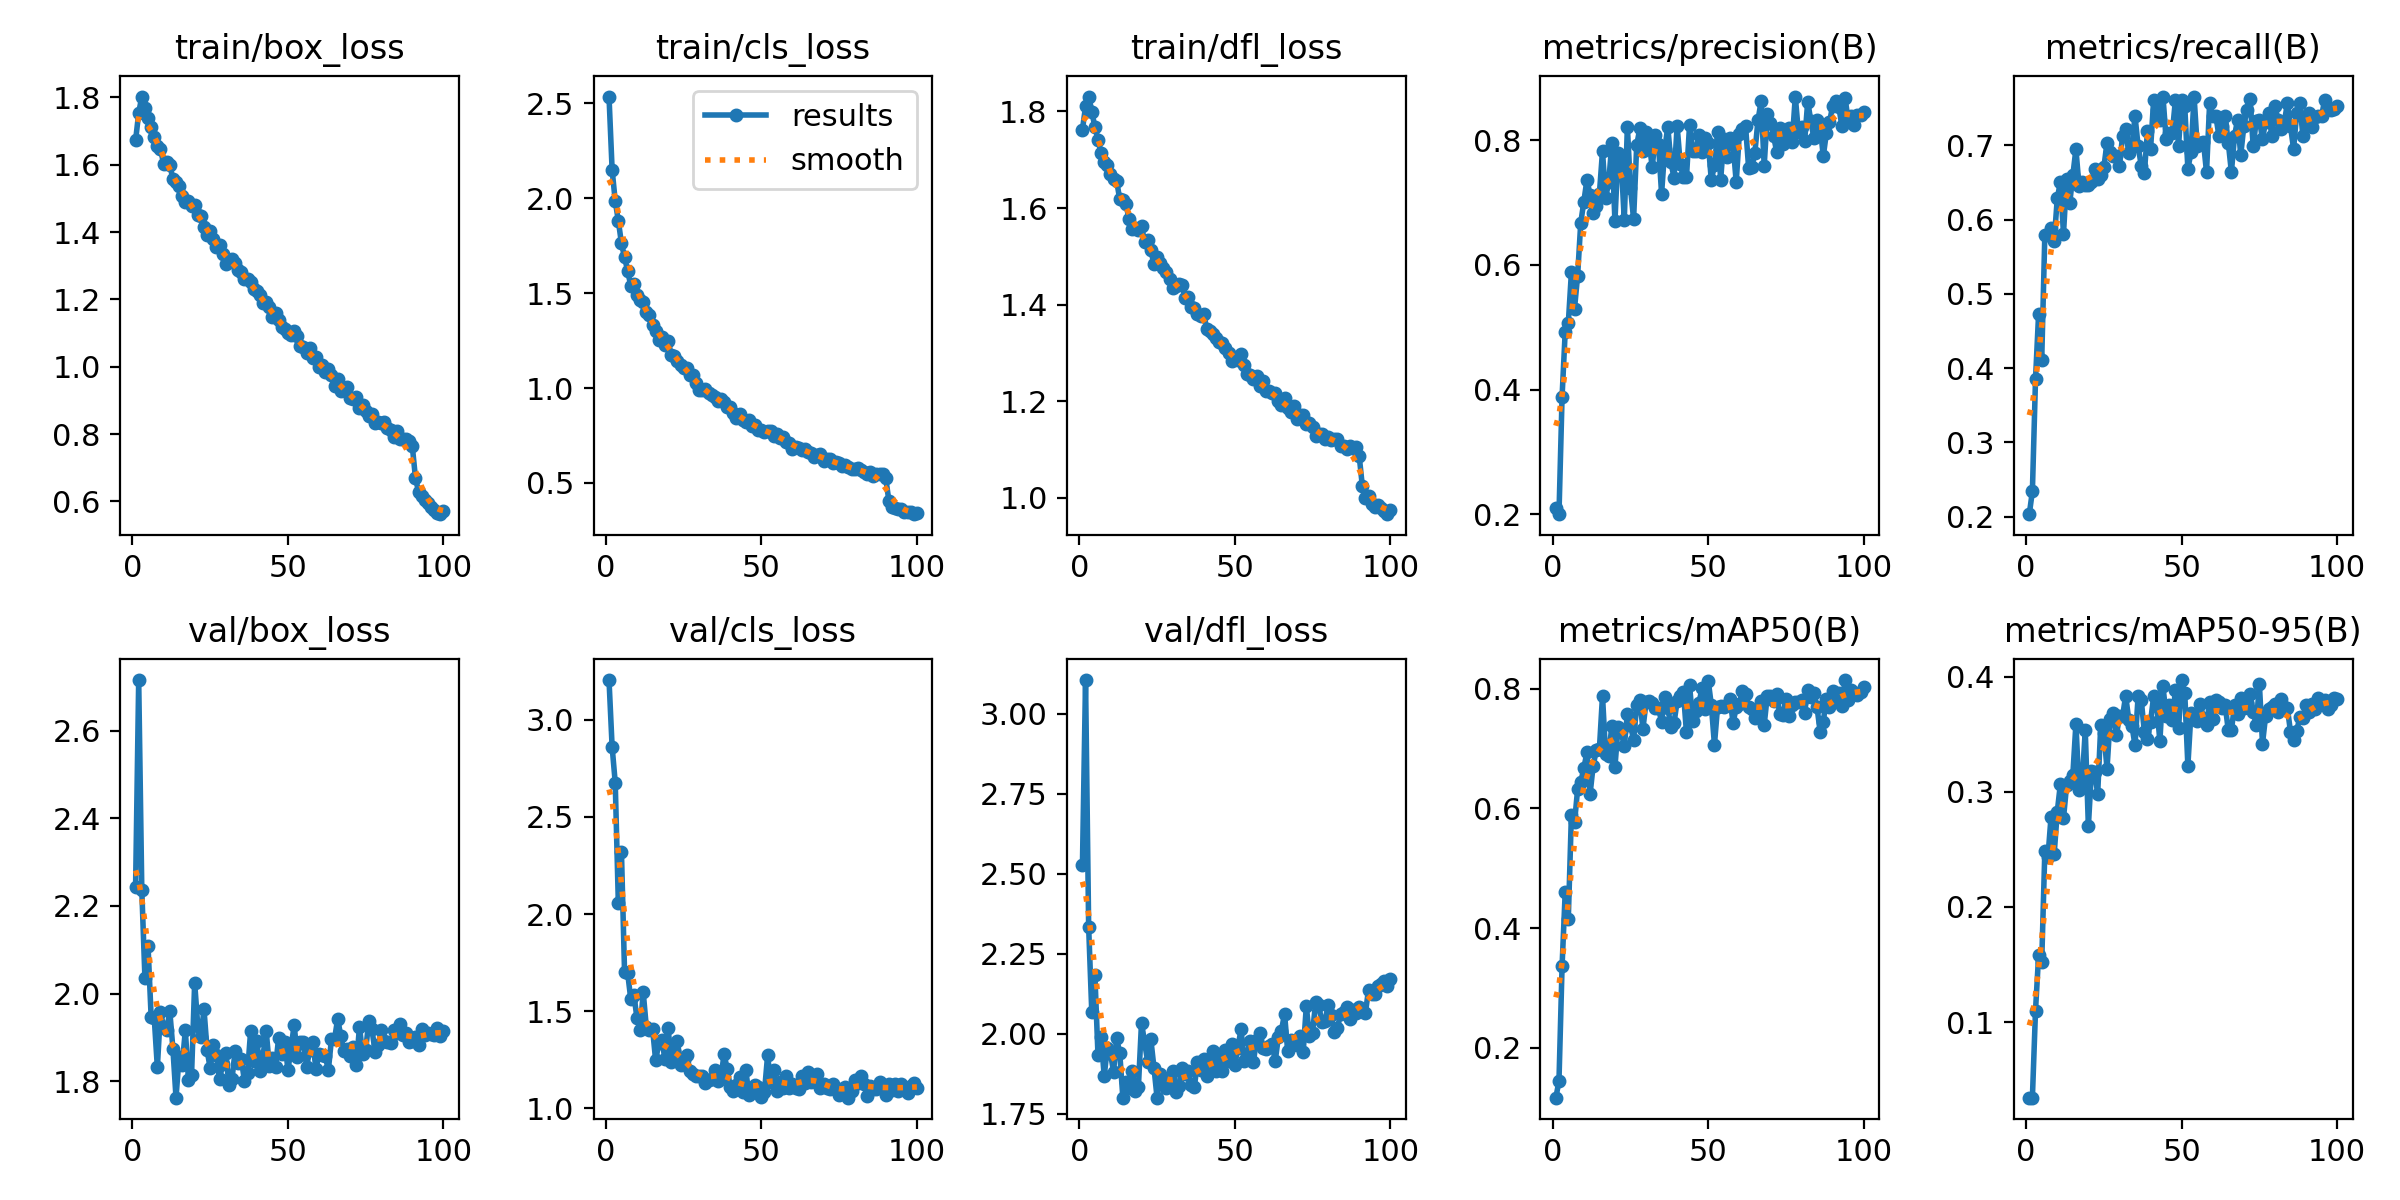

Data behind this chart, as committed beside it:
epoch, time, train/box_loss, train/cls_loss, train/dfl_loss, metrics/precision(B), metrics/recall(B), metrics/mAP50(B), metrics/mAP50-95(B), val/box_loss, val/cls_loss, val/dfl_loss, lr/pg0, lr/pg1, lr/pg2
1, 22.97, 1.672, 2.537, 1.762, 0.2101, 0.2035, 0.1168, 0.03441, 2.243, 3.206, 2.526, 0.000661, 0.000661, 0.000661
2, 45.73, 1.753, 2.15, 1.811, 0.1999, 0.2345, 0.1447, 0.03427, 2.715, 2.862, 3.105, 0.001315, 0.001315, 0.001315
3, 66.95, 1.802, 1.986, 1.831, 0.3887, 0.385, 0.3368, 0.11, 2.235, 2.677, 2.333, 0.001955, 0.001955, 0.001955
4, 89.02, 1.769, 1.881, 1.799, 0.4926, 0.4734, 0.4596, 0.1579, 2.036, 2.057, 2.069, 0.001941, 0.001941, 0.001941
5, 109.7, 1.739, 1.763, 1.768, 0.5063, 0.4115, 0.4153, 0.1525, 2.109, 2.32, 2.185, 0.001921, 0.001921, 0.001921
6, 129.6, 1.711, 1.689, 1.742, 0.5881, 0.5796, 0.5895, 0.2485, 1.947, 1.7, 1.933, 0.001901, 0.001901, 0.001901
7, 150.5, 1.682, 1.617, 1.713, 0.5301, 0.5796, 0.5765, 0.2433, 1.944, 1.695, 1.991, 0.001881, 0.001881, 0.001881
8, 172.1, 1.655, 1.539, 1.695, 0.5829, 0.5885, 0.6319, 0.2783, 1.832, 1.562, 1.867, 0.001861, 0.001861, 0.001861
9, 192.7, 1.647, 1.548, 1.689, 0.6675, 0.5708, 0.6439, 0.2459, 1.958, 1.585, 1.956, 0.001842, 0.001842, 0.001842
10, 214.9, 1.603, 1.488, 1.671, 0.7019, 0.6283, 0.667, 0.2827, 1.924, 1.462, 1.94, 0.001822, 0.001822, 0.001822
11, 236, 1.608, 1.465, 1.661, 0.737, 0.6504, 0.694, 0.3066, 1.917, 1.402, 1.882, 0.001802, 0.001802, 0.001802
12, 256.5, 1.599, 1.456, 1.657, 0.7124, 0.5808, 0.6239, 0.277, 1.96, 1.597, 1.986, 0.001782, 0.001782, 0.001782
13, 277.5, 1.558, 1.403, 1.618, 0.6836, 0.6549, 0.6715, 0.3055, 1.874, 1.417, 1.939, 0.001762, 0.001762, 0.001762
14, 297.5, 1.549, 1.384, 1.616, 0.6939, 0.6219, 0.6967, 0.3091, 1.762, 1.403, 1.8, 0.001743, 0.001743, 0.001743
15, 315.1, 1.537, 1.331, 1.608, 0.7143, 0.6593, 0.699, 0.3145, 1.856, 1.41, 1.848, 0.001723, 0.001723, 0.001723
16, 331.7, 1.508, 1.302, 1.577, 0.7826, 0.6947, 0.788, 0.3591, 1.838, 1.245, 1.831, 0.001703, 0.001703, 0.001703
17, 348.8, 1.489, 1.254, 1.556, 0.7083, 0.6445, 0.6901, 0.3013, 1.916, 1.334, 1.884, 0.001683, 0.001683, 0.001683
18, 365.3, 1.493, 1.269, 1.558, 0.7326, 0.6504, 0.6881, 0.3077, 1.803, 1.351, 1.82, 0.001663, 0.001663, 0.001663
19, 382, 1.478, 1.228, 1.555, 0.7954, 0.646, 0.7379, 0.3534, 1.814, 1.251, 1.834, 0.001644, 0.001644, 0.001644
20, 399.6, 1.479, 1.248, 1.562, 0.6704, 0.646, 0.6692, 0.27, 2.024, 1.415, 2.035, 0.001624, 0.001624, 0.001624
21, 421.5, 1.451, 1.174, 1.531, 0.7805, 0.6504, 0.7352, 0.3182, 1.926, 1.239, 1.971, 0.001604, 0.001604, 0.001604
22, 444.2, 1.448, 1.17, 1.534, 0.7681, 0.6681, 0.7287, 0.3171, 1.901, 1.295, 1.913, 0.001584, 0.001584, 0.001584
23, 465.8, 1.415, 1.141, 1.513, 0.6722, 0.6549, 0.7034, 0.2984, 1.964, 1.345, 1.982, 0.001564, 0.001564, 0.001564
24, 490.1, 1.39, 1.121, 1.484, 0.8216, 0.6593, 0.7578, 0.3584, 1.871, 1.223, 1.894, 0.001545, 0.001545, 0.001545
25, 512.9, 1.403, 1.106, 1.498, 0.7233, 0.6708, 0.7386, 0.351, 1.829, 1.25, 1.8, 0.001525, 0.001525, 0.001525
26, 536.3, 1.379, 1.107, 1.486, 0.6737, 0.7035, 0.7145, 0.32, 1.882, 1.275, 1.875, 0.001505, 0.001505, 0.001505
27, 559.4, 1.356, 1.067, 1.476, 0.7923, 0.6903, 0.7724, 0.3631, 1.859, 1.193, 1.844, 0.001485, 0.001485, 0.001485
28, 581.3, 1.36, 1.071, 1.468, 0.8192, 0.6858, 0.7809, 0.3682, 1.804, 1.176, 1.83, 0.001465, 0.001465, 0.001465
29, 603.5, 1.334, 1.025, 1.454, 0.7827, 0.6858, 0.7329, 0.3489, 1.839, 1.164, 1.863, 0.001446, 0.001446, 0.001446
30, 625.5, 1.305, 0.9903, 1.435, 0.8135, 0.6726, 0.777, 0.3656, 1.865, 1.165, 1.884, 0.001426, 0.001426, 0.001426
31, 647.3, 1.315, 0.9911, 1.438, 0.796, 0.7124, 0.7795, 0.3654, 1.792, 1.163, 1.818, 0.001406, 0.001406, 0.001406
32, 669, 1.319, 0.9928, 1.443, 0.7571, 0.7212, 0.7764, 0.3835, 1.804, 1.127, 1.837, 0.001386, 0.001386, 0.001386
33, 690.2, 1.308, 0.9728, 1.441, 0.8081, 0.6893, 0.7669, 0.3623, 1.869, 1.145, 1.895, 0.001366, 0.001366, 0.001366
34, 711.6, 1.287, 0.9645, 1.414, 0.7935, 0.6973, 0.7676, 0.3575, 1.842, 1.148, 1.874, 0.001347, 0.001347, 0.001347
35, 733.3, 1.282, 0.9505, 1.415, 0.7144, 0.7389, 0.7446, 0.3403, 1.85, 1.195, 1.885, 0.001327, 0.001327, 0.001327
36, 754.9, 1.262, 0.9342, 1.394, 0.7857, 0.6991, 0.7865, 0.383, 1.801, 1.14, 1.84, 0.001307, 0.001307, 0.001307
37, 777, 1.261, 0.9409, 1.394, 0.8218, 0.6726, 0.7678, 0.38, 1.82, 1.157, 1.834, 0.001287, 0.001287, 0.001287
38, 800, 1.251, 0.9241, 1.381, 0.765, 0.6625, 0.7364, 0.3521, 1.915, 1.279, 1.912, 0.001267, 0.001267, 0.001267
39, 821.9, 1.231, 0.8985, 1.377, 0.7402, 0.7185, 0.7425, 0.3459, 1.847, 1.201, 1.887, 0.001248, 0.001248, 0.001248
40, 844, 1.223, 0.8999, 1.381, 0.8232, 0.6947, 0.7791, 0.3608, 1.892, 1.11, 1.921, 0.001228, 0.001228, 0.001228
41, 866.8, 1.213, 0.8708, 1.349, 0.7625, 0.7611, 0.7882, 0.3831, 1.824, 1.087, 1.869, 0.001208, 0.001208, 0.001208
42, 888.8, 1.19, 0.8425, 1.345, 0.7415, 0.7478, 0.7952, 0.3745, 1.858, 1.121, 1.919, 0.001188, 0.001188, 0.001188
43, 910.5, 1.191, 0.8629, 1.34, 0.7408, 0.7335, 0.7268, 0.3439, 1.915, 1.158, 1.947, 0.001168, 0.001168, 0.001168
44, 932.6, 1.177, 0.83, 1.331, 0.8248, 0.7655, 0.8056, 0.3917, 1.835, 1.081, 1.884, 0.001149, 0.001149, 0.001149
45, 954.3, 1.146, 0.8204, 1.324, 0.7837, 0.708, 0.7456, 0.3657, 1.852, 1.195, 1.921, 0.001129, 0.001129, 0.001129
46, 976.3, 1.158, 0.8288, 1.321, 0.7832, 0.7168, 0.7621, 0.3755, 1.833, 1.067, 1.883, 0.001109, 0.001109, 0.001109
47, 998.4, 1.139, 0.8017, 1.31, 0.8089, 0.7168, 0.7757, 0.3625, 1.898, 1.098, 1.949, 0.001089, 0.001089, 0.001089
48, 1020, 1.117, 0.8072, 1.301, 0.7812, 0.7611, 0.8002, 0.3883, 1.863, 1.117, 1.913, 0.001069, 0.001069, 0.001069
49, 1041, 1.111, 0.7804, 1.283, 0.8034, 0.6991, 0.7656, 0.3551, 1.89, 1.11, 1.969, 0.00105, 0.00105, 0.00105
50, 1064, 1.099, 0.7813, 1.287, 0.7961, 0.7602, 0.8131, 0.397, 1.825, 1.055, 1.903, 0.00103, 0.00103, 0.00103
51, 1086, 1.094, 0.7687, 1.285, 0.736, 0.7522, 0.7727, 0.3857, 1.875, 1.085, 1.956, 0.00101, 0.00101, 0.00101
52, 1108, 1.107, 0.7731, 1.298, 0.7601, 0.6681, 0.7061, 0.3226, 1.929, 1.271, 2.014, 0.0009902, 0.0009902, 0.0009902
53, 1130, 1.092, 0.7727, 1.275, 0.813, 0.6903, 0.7699, 0.3686, 1.854, 1.134, 1.915, 0.0009704, 0.0009704, 0.0009704
54, 1152, 1.063, 0.7457, 1.257, 0.737, 0.7655, 0.7702, 0.3656, 1.889, 1.197, 1.938, 0.0009506, 0.0009506, 0.0009506
55, 1174, 1.058, 0.7566, 1.255, 0.802, 0.6991, 0.7692, 0.3613, 1.889, 1.087, 1.979, 0.0009308, 0.0009308, 0.0009308
56, 1196, 1.041, 0.7366, 1.245, 0.7734, 0.7035, 0.7731, 0.3761, 1.833, 1.134, 1.913, 0.000911, 0.000911, 0.000911
57, 1217, 1.055, 0.7433, 1.252, 0.8033, 0.7047, 0.7826, 0.3642, 1.87, 1.103, 1.982, 0.0008912, 0.0008912, 0.0008912
58, 1239, 1.024, 0.7155, 1.232, 0.7935, 0.6637, 0.7428, 0.3584, 1.89, 1.168, 2.003, 0.0008714, 0.0008714, 0.0008714
59, 1261, 1.027, 0.7121, 1.242, 0.733, 0.7566, 0.769, 0.3783, 1.827, 1.104, 1.956, 0.0008516, 0.0008516, 0.0008516
60, 1283, 0.9995, 0.6808, 1.221, 0.8098, 0.7389, 0.7745, 0.3629, 1.863, 1.123, 1.952, 0.0008318, 0.0008318, 0.0008318
... 40 more rows
